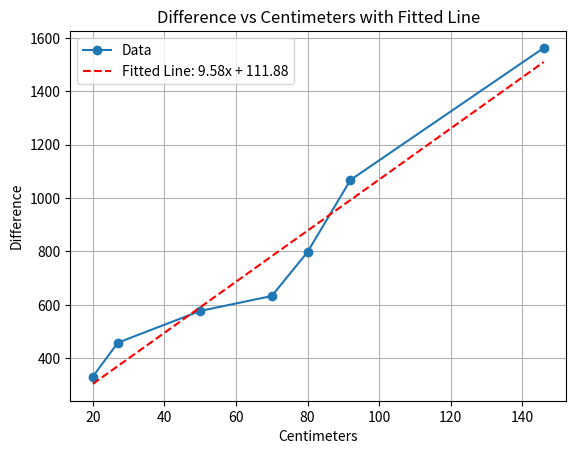

Write the Python code that produced this figure.
import matplotlib.pyplot as plt
import numpy as np

data = [
    (64529, 64860, 20),
    (64860, 65318, 27),
    (54635, 55212, 50),
    (57145, 57778, 70),
    (53821, 54619, 80),
    (59036, 60104, 92),
    (60138, 61701, 146),
]

differences = []
centimeters = []

# Calculate differences and collect centimeters
for start, end, cm in data:
    diff = end - start
    differences.append(diff)
    centimeters.append(cm)

# Perform linear regression
slope, intercept = np.polyfit(centimeters, differences, 1)

# Generate the fitted line
fit_line = np.polyval([slope, intercept], centimeters)

# Plotting
plt.plot(centimeters, differences, marker='o', linestyle='-', label='Data')
plt.plot(centimeters, fit_line, linestyle='--', color='red', label=f'Fitted Line: {slope:.2f}x + {intercept:.2f}')
plt.title('Difference vs Centimeters with Fitted Line')
plt.xlabel('Centimeters')
plt.ylabel('Difference')
plt.grid(True)
plt.legend()

# Save plot to a file
plt.savefig('difference_plot_with_fit.png')

# Show the plot
plt.show()

# Formula for calculating cm based on the difference
def calculate_cm(difference):
    return (difference - intercept) / slope

print(f"Formula: cm = (measurement - {intercept:.2f}) / {slope:.2f}")